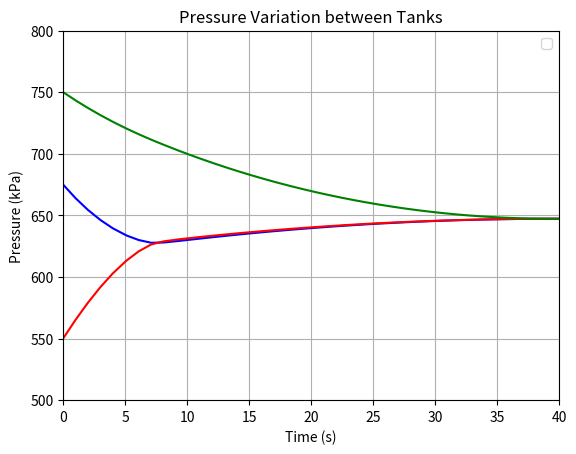

Write the Python code that produced this figure.
import numpy as np
import matplotlib.pyplot as plt
from scipy.constants import g
import numpy as np

def downsample_to_N(data, N=20):
    n = len(data)
    if n <= N:
        return np.array(data)
    indices = np.linspace(0, n-1, N, dtype=int)
    return np.array([data[i] for i in indices])

def orifice_discharge(P1, P2, d_orifice, Cd, rho):
    """
    Function to compute flow rate through an orifice
    
    P1: Pressure in tank 1 (Pa)
    P2: Pressure in tank 2 (Pa)
    d_orifice: Diameter of orifice (m)
    Cd: Discharge coefficient of orifice
    rho: Density of fluid (kg/m^3)

    Returned value: flow rate Q(m^3/s)
    """
    A_orifice = np.pi * (d_orifice / 2) ** 2  # Area of orifice (m^2)
    dP = P1 - P2  
    if dP < 0:
        dP = -dP 
        Q = - Cd * A_orifice * np.sqrt(2 * dP / rho) 
    else:
        Q = Cd * A_orifice * np.sqrt(2 * dP / rho) 
    return Q

def simulate_pressure_variation(P1_init, P2_init, V1, V2, V3, d_orifice_left, d_orifice_right, Cd, rho, dt, t_max):
    """
    Simulation of pressure fluctuations in two tanks connected via an orifice
    
    P1_init: initial pressure tank 1 (Pa)
    P2_init: initial pressure tank 2 (Pa)
    P3_init: initial pressure tank 3 (Pa)
    V1: Volume of tank 1 (m^3)
    V2: Volume of tank 2 (m^3)
    V3: Volume of tank 3 (m^3)
    d_orifice_left: Diameter of orifice 1 (m)
    d_orifice_right: Diameter of orifice 2 (m)
    Cd: Discharge coefficient of orifice
    rho: Density of fluid (kg/m^3)
    dt: Time step (s)
    t_max: Total simulation time (s)
    """
    t_values = np.arange(0, t_max, dt)
    P1_values = [P1_init]
    P2_values = [P2_init]
    P3_values = [P3_init]
    
    P1 = P1_init
    P2 = P2_init
    P3 = P3_init
    
    for _ in t_values[1:]:
        # Flow rate through orifice (m^3/s)
        # IMPORTANT!! Order of arguments (i.e., P1, P2) affects the formulation of pressure drop calculation (dP) below
        Q_left = orifice_discharge(P1, P2, d_orifice_left, Cd, rho) 
        Q_right = orifice_discharge(P2, P3, d_orifice_right, Cd, rho)
        # Change of mass in tanks
        dV_left = Q_left * dt  # Volume change (m^3)
        dV_right = Q_right * dt  # Volume change (m^3)
        dP1 = - (P1 / V1) * dV_left  # Pressure change in tank 1
        dP2 = (P2 / V2) * dV_left - (P2 / V2) * dV_right # Pressure change in tank 2
        dP3 =  (P3 / V3) * dV_right # Pressure change in tank 3
        P1 += dP1
        P2 += dP2
        P3 += dP3
        print(P1,P2,P3)

        P1_values.append(P1)
        P2_values.append(P2)
        P3_values.append(P3)
    
    return t_values, P1_values, P2_values, P3_values

# Initial condition 
P1_init = 675e3 # initial pressure in tank 1(Pa)
P2_init = 550e3 # initial pressure in tank 2(Pa)
P3_init = 750e3 # initial pressure in tank 3(Pa)
V1 = 50.0  # Volume of tank 1 (m^3)
V2 = 40.0  # Volume of tank 2 (m^3)
V3 = 30.0  # Volume of tank 3 (m^3)
d_orifice_left = 0.05  # Orifice diameter (m) 
d_orifice_right = 0.025  # Orifice diameter (m)
Cd = 1.0  # Discharge coefficient of orifice 
rho = 1.293 # Density of fluid (kg/m^3)
dt = 0.1  # Time step (s)
t_max = 40 # Total simulation time (s)

# Run simulation 
t_values, P1_values, P2_values, P3_values = simulate_pressure_variation(P1_init, P2_init, V1, V2, V3,
                                                             d_orifice_left, d_orifice_right,
                                                             Cd, rho, dt, t_max)

# Plot of the result
REALTIME_PLOT = False
# REALTIME_PLOT = True 
plt.legend(['Tank1','Tank2', 'Tank3'])
plt.xlabel('Time (s)')
plt.ylabel('Pressure (kPa)')
plt.title('Pressure Variation between Tanks')
plt.grid()
if REALTIME_PLOT:
    for i in range(len(t_values)):
        t =  downsample_to_N(t_values[:i])
        P1 = downsample_to_N(P1_values[:i])/1e3
        P2 = downsample_to_N(P2_values[:i])/1e3
        P3 = downsample_to_N(P3_values[:i])/1e3
        plt.cla()
        plt.legend(['Tank1','Tank2', 'Tank3'])
        plt.xlabel('Time (s)')
        plt.ylabel('Pressure (kPa)')
        plt.title('Pressure Variation between Tanks')
        plt.grid()
        plt.xlim(0, t_max)
        plt.ylim(500, 900)
        plt.plot(t, P1, 'b-')
        plt.plot(t, P2, 'r-')
        plt.plot(t, P3, 'g-')
        plt.pause(0.0000001)
    plt.show()
else:
    N = 40
    t =  downsample_to_N(t_values, N)
    P1 = downsample_to_N(P1_values, N)/1e3
    P2 = downsample_to_N(P2_values, N)/1e3
    P3 = downsample_to_N(P3_values, N)/1e3
    plt.xlim(0, t_max)
    plt.ylim(500, 800)
    plt.plot(t, P1, 'b-')
    plt.plot(t, P2, 'r-')
    plt.plot(t, P3, 'g-')
    plt.show()